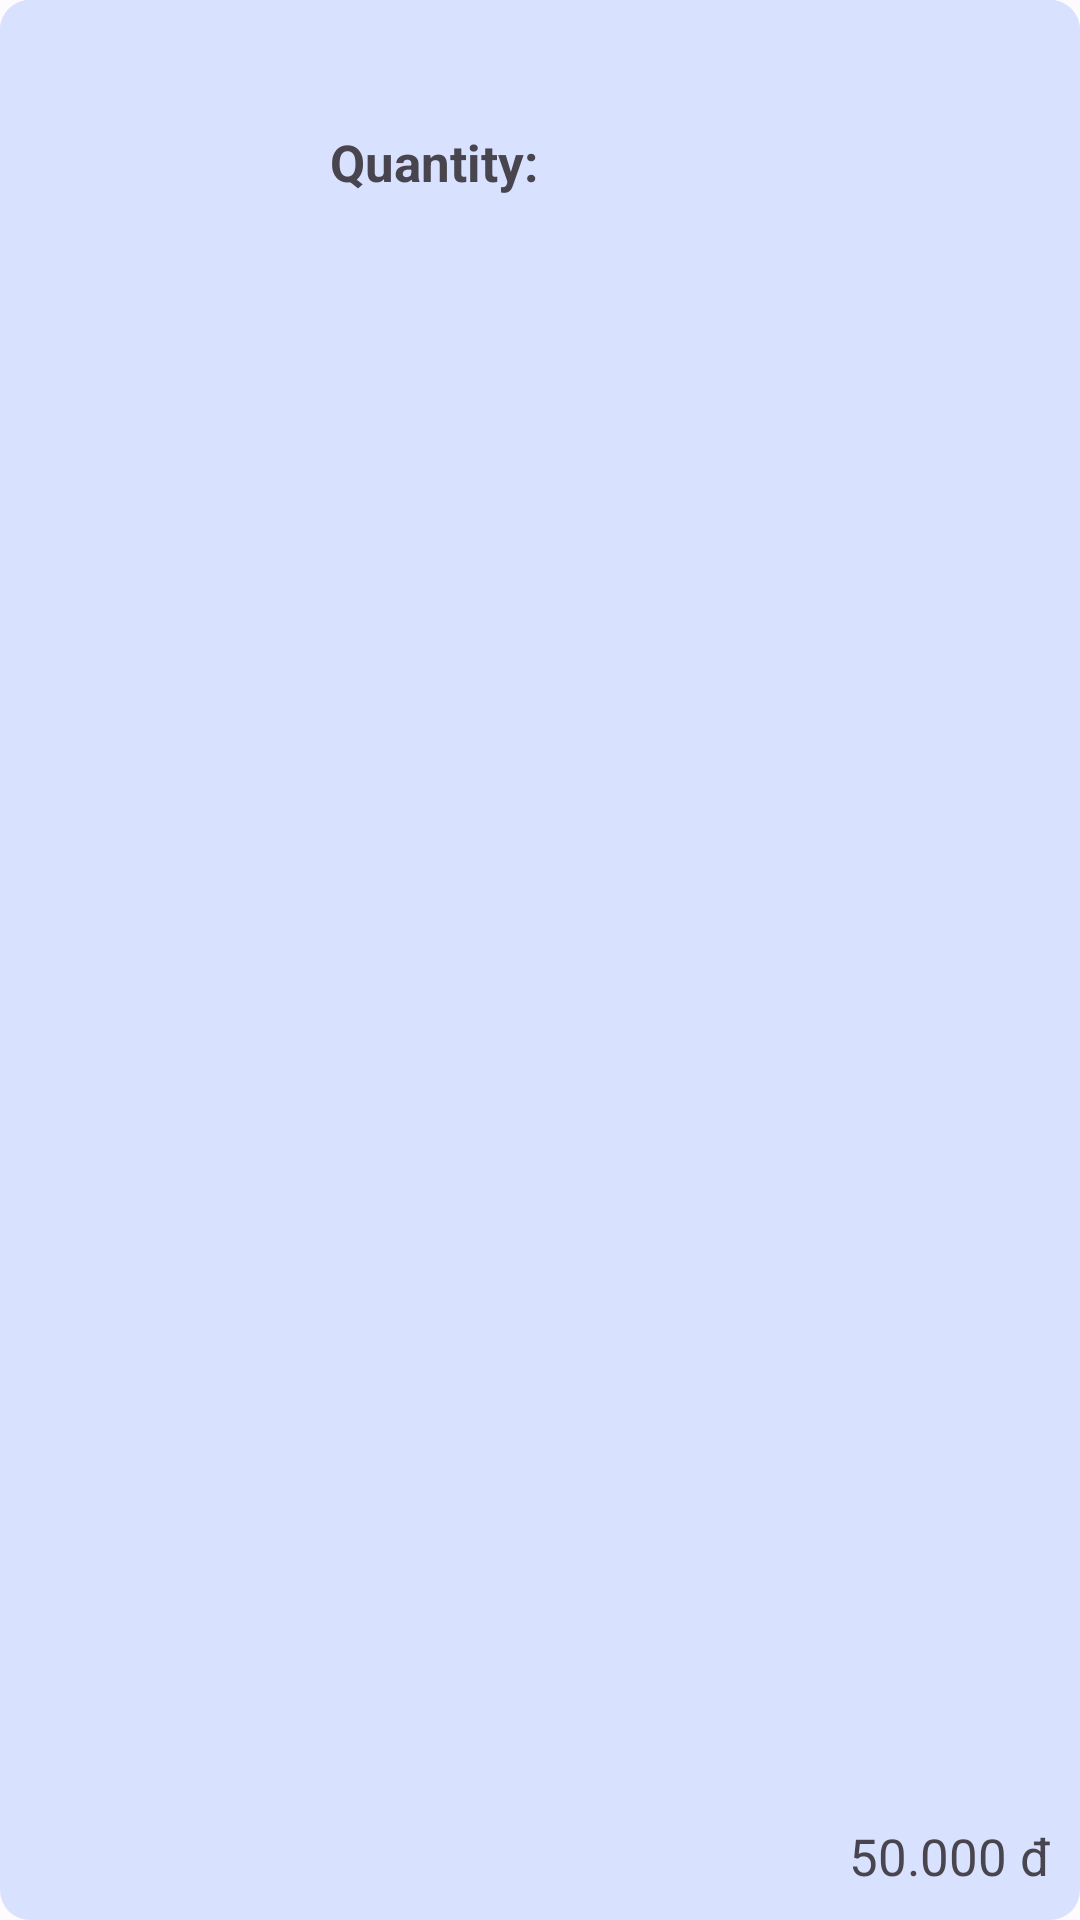

Reconstruct the res/layout file that produces this screen, plus the resources it refers to.
<!-- AndroidManifest.xml: application theme Theme.BookaholicLight -->
<!-- res/layout/order_detail_item.xml -->
<?xml version="1.0" encoding="utf-8"?>
<LinearLayout
    xmlns:android="http://schemas.android.com/apk/res/android"
    android:layout_width="match_parent"
    android:layout_height="wrap_content"
    android:layout_margin="10dp"
    android:padding="10dp"
    android:background="@drawable/divider_item">
    <ImageView
        android:id="@+id/bookImageView"
        android:layout_margin="10dp"
        android:layout_width="70dp"
        android:layout_height="100dp"
        android:layout_gravity="center"/>

    <LinearLayout
        android:layout_width="0dp"
        android:layout_height="wrap_content"
        android:layout_weight="20"
        android:layout_marginTop="10dp"
        android:layout_marginLeft="10dp"
        android:layout_marginRight="10dp"
        android:orientation="vertical">

        <LinearLayout
            android:layout_width="match_parent"
            android:layout_height="wrap_content"
            android:orientation="horizontal">
            <TextView
                android:id="@+id/titleTxt"
                android:layout_width="match_parent"
                android:layout_height="wrap_content"
                android:textSize="17sp"/>
        </LinearLayout>

        <LinearLayout
            android:layout_width="match_parent"
            android:layout_height="wrap_content"
            android:orientation="horizontal">
            <TextView
                android:layout_width="wrap_content"
                android:layout_height="wrap_content"
                android:text="Quantity:"
                android:layout_marginEnd="10dp"
                android:textSize="17sp"
                android:textStyle="bold"/>

            <TextView
                android:id="@+id/quantityTxt"
                android:layout_width="match_parent"
                android:layout_height="wrap_content"
                android:textSize="17sp"/>
        </LinearLayout>



    </LinearLayout>
    <LinearLayout
        android:layout_width="wrap_content"
        android:layout_height="wrap_content"
        android:layout_gravity="bottom"
        android:orientation="vertical">

        <TextView
            android:id="@+id/priceTxt"
            android:layout_width="match_parent"
            android:layout_height="wrap_content"
            android:text="50.000 đ"
            android:textSize="17sp"/>
    </LinearLayout>

</LinearLayout>
<!-- resources referenced by this layout -->
<resources>
  <!-- drawable divider_item (drawable) -->
  <?xml version="1.0" encoding="utf-8"?>
  <layer-list xmlns:android="http://schemas.android.com/apk/res/android">
  
      <item>
          <shape android:shape="rectangle">
              <solid android:color="@color/md_theme_light_primaryContainer" />
              <corners android:radius="10dp" />
          </shape>
      </item>
  
      <item android:bottom="10px">
          <shape  android:shape="rectangle">
              <solid android:color="@color/md_theme_light_primaryContainer" />
              <corners android:radius="10dp" />
          </shape>
      </item>
  
  </layer-list>
  <color name="md_theme_light_primaryContainer">#D8E2FF</color>
  <color name="md_theme_light_primary">#7041EE</color>
  <color name="md_theme_light_onPrimary">#FFFFFF</color>
  <color name="md_theme_light_onPrimaryContainer">#001A41</color>
  <color name="md_theme_light_secondary">#575E71</color>
  <color name="md_theme_light_onSecondary">#FFFFFF</color>
  <color name="md_theme_light_secondaryContainer">#DBE2F9</color>
  <color name="md_theme_light_onSecondaryContainer">#141B2C</color>
  <color name="md_theme_light_tertiary">#715573</color>
  <color name="md_theme_light_onTertiary">#FFFFFF</color>
  <color name="md_theme_light_tertiaryContainer">#FBD7FC</color>
  <color name="md_theme_light_onTertiaryContainer">#29132D</color>
  <color name="md_theme_light_error">#BA1A1A</color>
  <color name="md_theme_light_errorContainer">#FFDAD6</color>
  <color name="md_theme_light_onError">#FFFFFF</color>
  <color name="md_theme_light_onErrorContainer">#410002</color>
  <color name="md_theme_light_background">#FEFBFF</color>
  <color name="md_theme_light_onBackground">#1B1B1F</color>
  <color name="md_theme_light_surface">#FEFBFF</color>
  <color name="md_theme_light_onSurface">#1B1B1F</color>
  <color name="md_theme_light_surfaceVariant">#E1E2EC</color>
  <color name="md_theme_light_onSurfaceVariant">#44474F</color>
  <color name="md_theme_light_outline">#75777F</color>
  <color name="md_theme_light_inverseOnSurface">#F2F0F4</color>
  <color name="md_theme_light_inverseSurface">#303033</color>
  <color name="md_theme_light_inversePrimary">#ADC6FF</color>
</resources>
